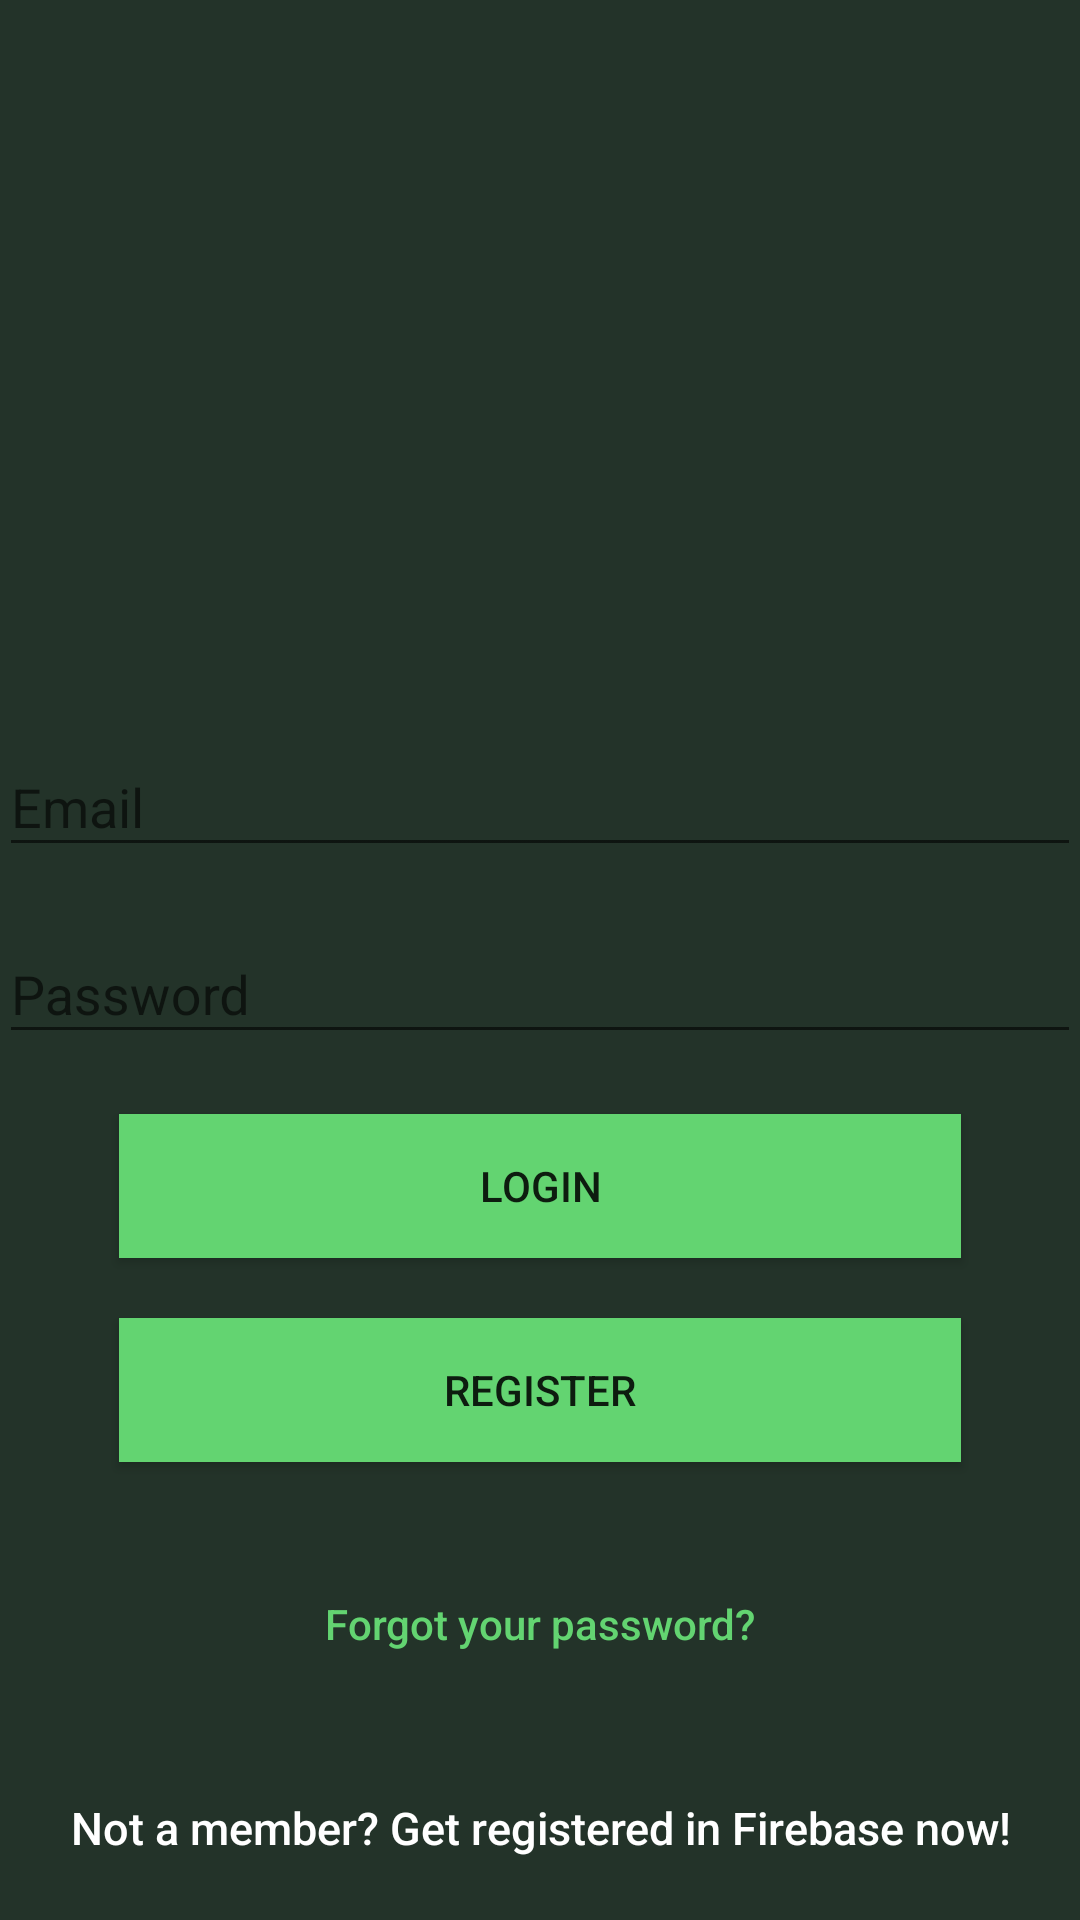

Here is an Android app screen rendered from its layout file. Give the layout XML and the strings, colors and styles it references.
<!-- AndroidManifest.xml: application theme AppTheme -->
<!-- res/layout/activity_user_login.xml -->
<?xml version="1.0" encoding="utf-8"?>
<androidx.coordinatorlayout.widget.CoordinatorLayout xmlns:android="http://schemas.android.com/apk/res/android"
    xmlns:app="http://schemas.android.com/apk/res-auto"
    xmlns:tools="http://schemas.android.com/tools"
    android:layout_width="match_parent"
    android:layout_height="match_parent"
    android:fitsSystemWindows="true"
    tools:context="com.example.bidit.UserLogin">

    <LinearLayout
        android:layout_width="fill_parent"
        android:layout_height="fill_parent"
        android:background="@color/colorPrimary"
        android:gravity="center"
        android:orientation="vertical"
        android:padding="@dimen/activity_horizontal_margin">


        <ImageView
            android:layout_width="300dp"
            android:layout_height="200dp"
            android:layout_gravity="center_horizontal"
            android:layout_marginBottom="30dp"
            android:src="@mipmap/ic_launcher" />

        <com.google.android.material.textfield.TextInputLayout
            android:layout_width="match_parent"
            android:layout_height="wrap_content">

            <EditText
                android:id="@+id/email"
                android:layout_width="match_parent"
                android:layout_height="wrap_content"
                android:layout_marginBottom="10dp"
                android:hint="@string/hint_email"
                android:inputType="textEmailAddress"
                android:textColor="@android:color/white"
                android:textColorHint="@android:color/white" />
        </com.google.android.material.textfield.TextInputLayout>

        <com.google.android.material.textfield.TextInputLayout
            android:layout_width="match_parent"
            android:layout_height="wrap_content">

            <EditText
                android:id="@+id/password"
                android:layout_width="fill_parent"
                android:layout_height="wrap_content"
                android:layout_marginBottom="10dp"
                android:hint="@string/hint_password"
                android:inputType="textPassword"
                android:textColor="@android:color/white"
                android:textColorHint="@android:color/white" />
        </com.google.android.material.textfield.TextInputLayout>

        

        <Button
            android:id="@+id/btn_login"
            android:layout_width="match_parent"
            android:layout_height="wrap_content"
            android:layout_alignParentBottom="true"
            android:layout_marginBottom="10dp"
            android:layout_marginLeft="40dp"
            android:layout_marginRight="40dp"
            android:layout_marginTop="10dp"
            android:background="@color/colorAccent"
            android:text="Login"
            />

        <Button
            android:id="@+id/register"
            android:layout_width="match_parent"
            android:layout_height="wrap_content"
            android:layout_alignParentBottom="true"
            android:layout_marginBottom="10dp"
            android:layout_marginLeft="40dp"
            android:layout_marginRight="40dp"
            android:layout_marginTop="10dp"
            android:background="@color/colorAccent"
            android:text="Register"
            />

        <Button
            android:id="@+id/btn_reset_password"
            android:layout_width="fill_parent"
            android:layout_height="wrap_content"
            android:layout_marginTop="20dip"
            android:background="@null"
            android:text="@string/btn_forgot_password"
            android:textAllCaps="false"
            android:textColor="@color/colorAccent" />

        

        <Button
            android:id="@+id/btn_signup"
            android:layout_width="fill_parent"
            android:layout_height="wrap_content"
            android:layout_marginTop="20dip"
            android:background="@null"
            android:onClick="registerActivity"
            android:text="@string/btn_link_to_register"
            android:textAllCaps="false"
            android:textColor="@color/white"
            android:textSize="15dp" />
    </LinearLayout>

    <ProgressBar
        android:id="@+id/progressBar"
        android:layout_width="30dp"
        android:layout_height="30dp"
        android:layout_gravity="center|bottom"
        android:layout_marginBottom="20dp"
        android:visibility="gone" />
</androidx.coordinatorlayout.widget.CoordinatorLayout>
<!-- resources referenced by this layout -->
<resources>
  <color name="colorAccent">#63D471</color>
  <color name="colorPrimary">#233329</color>
  <color name="white">#ffffff</color>
  <string name="btn_forgot_password">Forgot your password?</string>
  <string name="btn_link_to_register">Not a member? Get registered in Firebase now!</string>
  <string name="hint_email">Email</string>
  <string name="hint_password">Password</string>
  <style name="AppTheme" parent="Theme.AppCompat.DayNight.DarkActionBar">
          
          <item name="colorPrimary">@color/colorPrimary</item>
          <item name="colorPrimaryDark">@color/colorPrimaryDark</item>
          <item name="colorAccent">@color/colorAccent</item>
      </style>
  <color name="colorPrimaryDark">#233329</color>
</resources>
